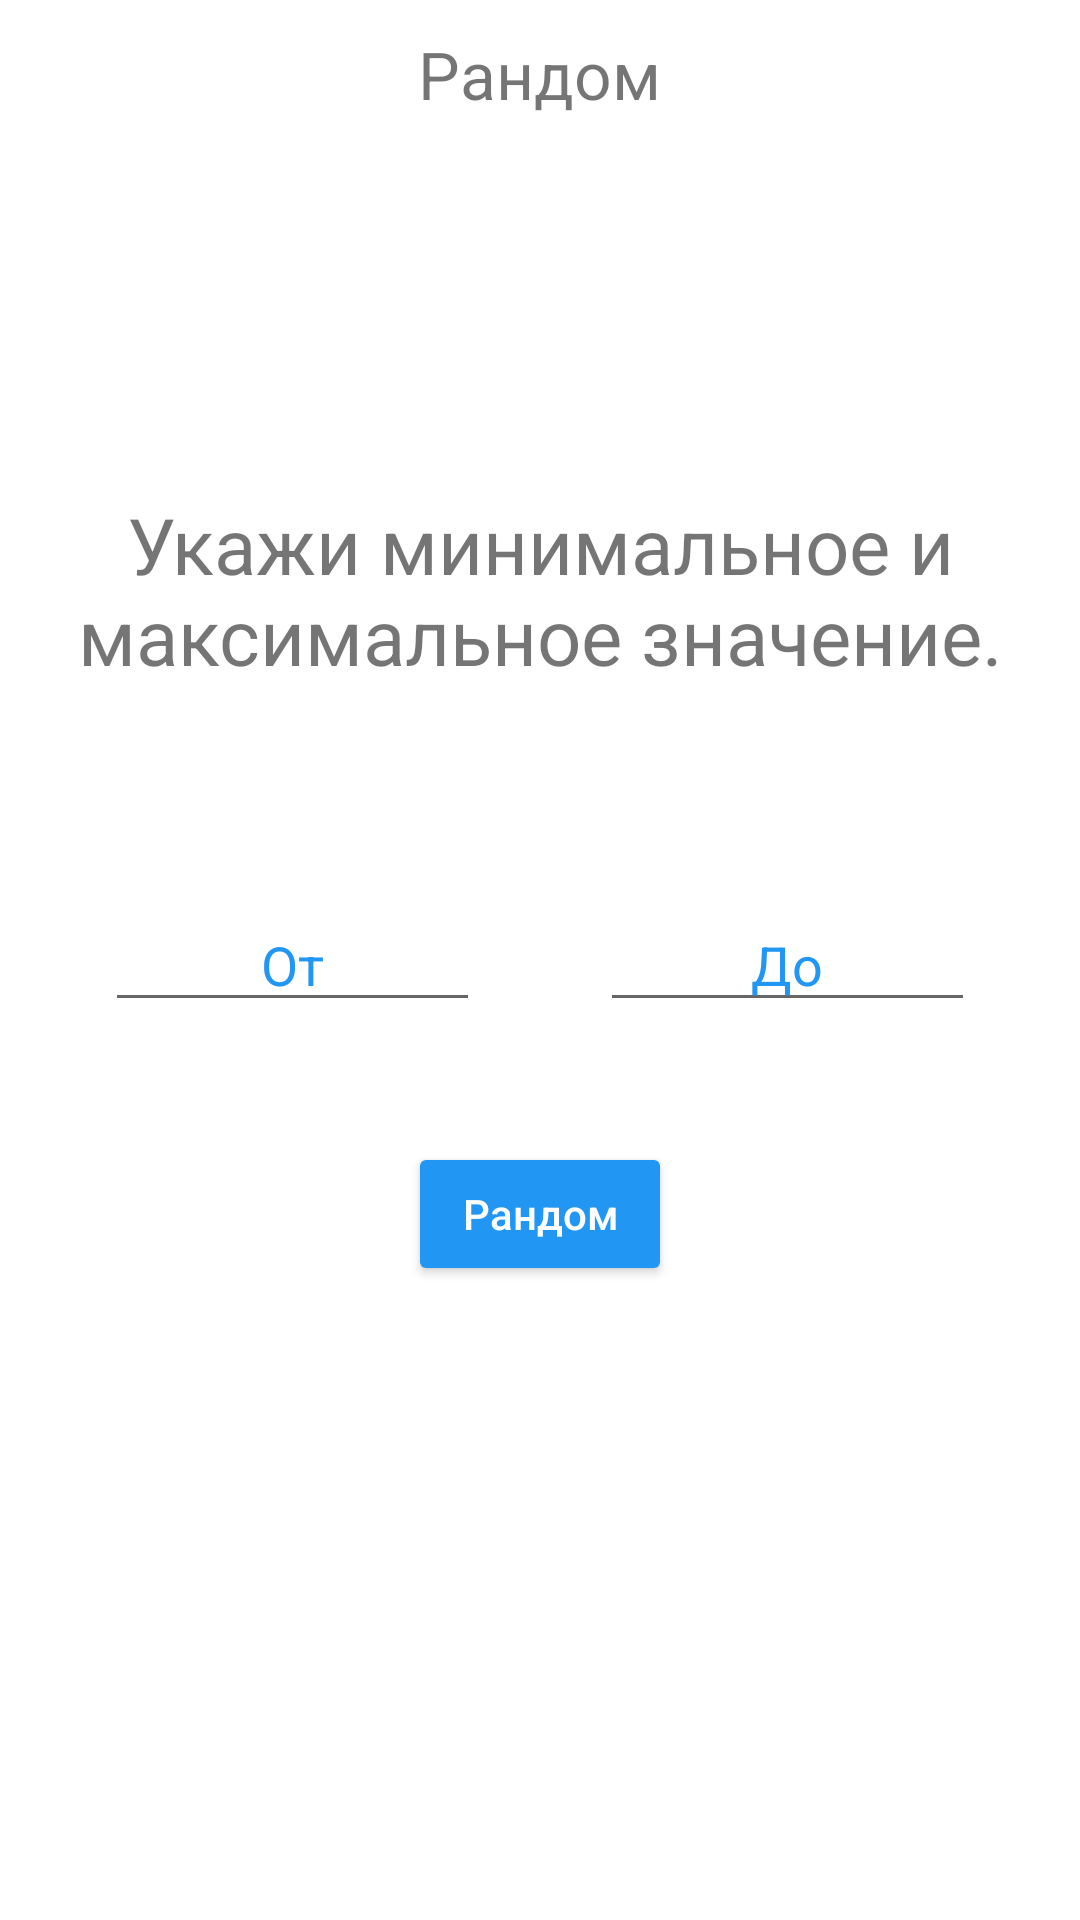

Reconstruct the res/layout file that produces this screen, plus the resources it refers to.
<!-- AndroidManifest.xml: application theme Theme.MyGame.NoActionBar -->
<!-- res/layout/activity_random_num.xml -->
<?xml version="1.0" encoding="utf-8"?>
<RelativeLayout xmlns:android="http://schemas.android.com/apk/res/android"
    xmlns:app="http://schemas.android.com/apk/res-auto"
    xmlns:tools="http://schemas.android.com/tools"
    android:layout_width="match_parent"
    android:layout_height="match_parent"
    tools:context=".RandomNum">


    <RelativeLayout
        android:id="@+id/toolBarRl"
        android:layout_width="match_parent"
        android:layout_height="wrap_content">

        <ImageView
            android:id="@+id/backIv"
            android:layout_width="30dp"
            android:layout_height="30dp"
            android:layout_marginStart="10dp"
            android:layout_marginTop="10dp"
            android:layout_marginEnd="10dp"
            android:layout_marginBottom="10dp"
            android:background="@drawable/ic_baseline_arrow_back_24" />

        <TextView
            android:layout_width="wrap_content"
            android:layout_height="wrap_content"
            android:layout_centerHorizontal="true"
            android:layout_marginTop="10dp"
            android:text="Рандом"
            android:textSize="22sp" />
    </RelativeLayout>

    <TextView
        android:id="@+id/tvInfo"
        android:layout_width="wrap_content"
        android:layout_height="wrap_content"
        android:layout_above="@+id/numberText"
        android:layout_centerHorizontal="true"
        android:layout_marginBottom="50dp"
        android:gravity="center"
        android:text="Укажи минимальное и максимальное значение."
        android:textSize="26sp" />

    <RelativeLayout
        android:id="@+id/numberText"
        android:layout_width="wrap_content"
        android:layout_height="wrap_content"
        android:layout_centerHorizontal="true"
        android:layout_centerVertical="true">

        <EditText
            android:id="@+id/minNum"
            android:layout_width="125dp"
            android:layout_height="wrap_content"
            android:layout_centerVertical="true"
            android:layout_margin="20dp"
            android:gravity="center"
            android:hint="От"
            android:inputType="number"
            android:textColorHint="@color/blue" />
c
        <EditText
            android:id="@+id/maxNum"
            android:layout_width="125dp"
            android:layout_height="wrap_content"
            android:layout_centerVertical="true"
            android:layout_margin="20dp"
            android:layout_toEndOf="@+id/minNum"
            android:gravity="center"
            android:hint="До"
            android:inputType="number"
            android:textColorHint="@color/blue" />

    </RelativeLayout>

    <Button
        android:id="@+id/randomBt"
        android:layout_width="wrap_content"
        android:layout_height="wrap_content"
        android:layout_below="@id/numberText"
        android:layout_centerHorizontal="true"
        android:layout_marginTop="20dp"
        android:backgroundTint="@color/blue"
        android:hint="Рандом"
        android:textColorHint="@color/white" />


</RelativeLayout>
<!-- resources referenced by this layout -->
<resources>
  <color name="blue">#2196F3</color>
  <color name="white">#FFFFFFFF</color>
  <style name="Theme.MyGame.NoActionBar">
          <item name="windowActionBar">false</item>
          <item name="windowNoTitle">true</item>
      </style>
</resources>
